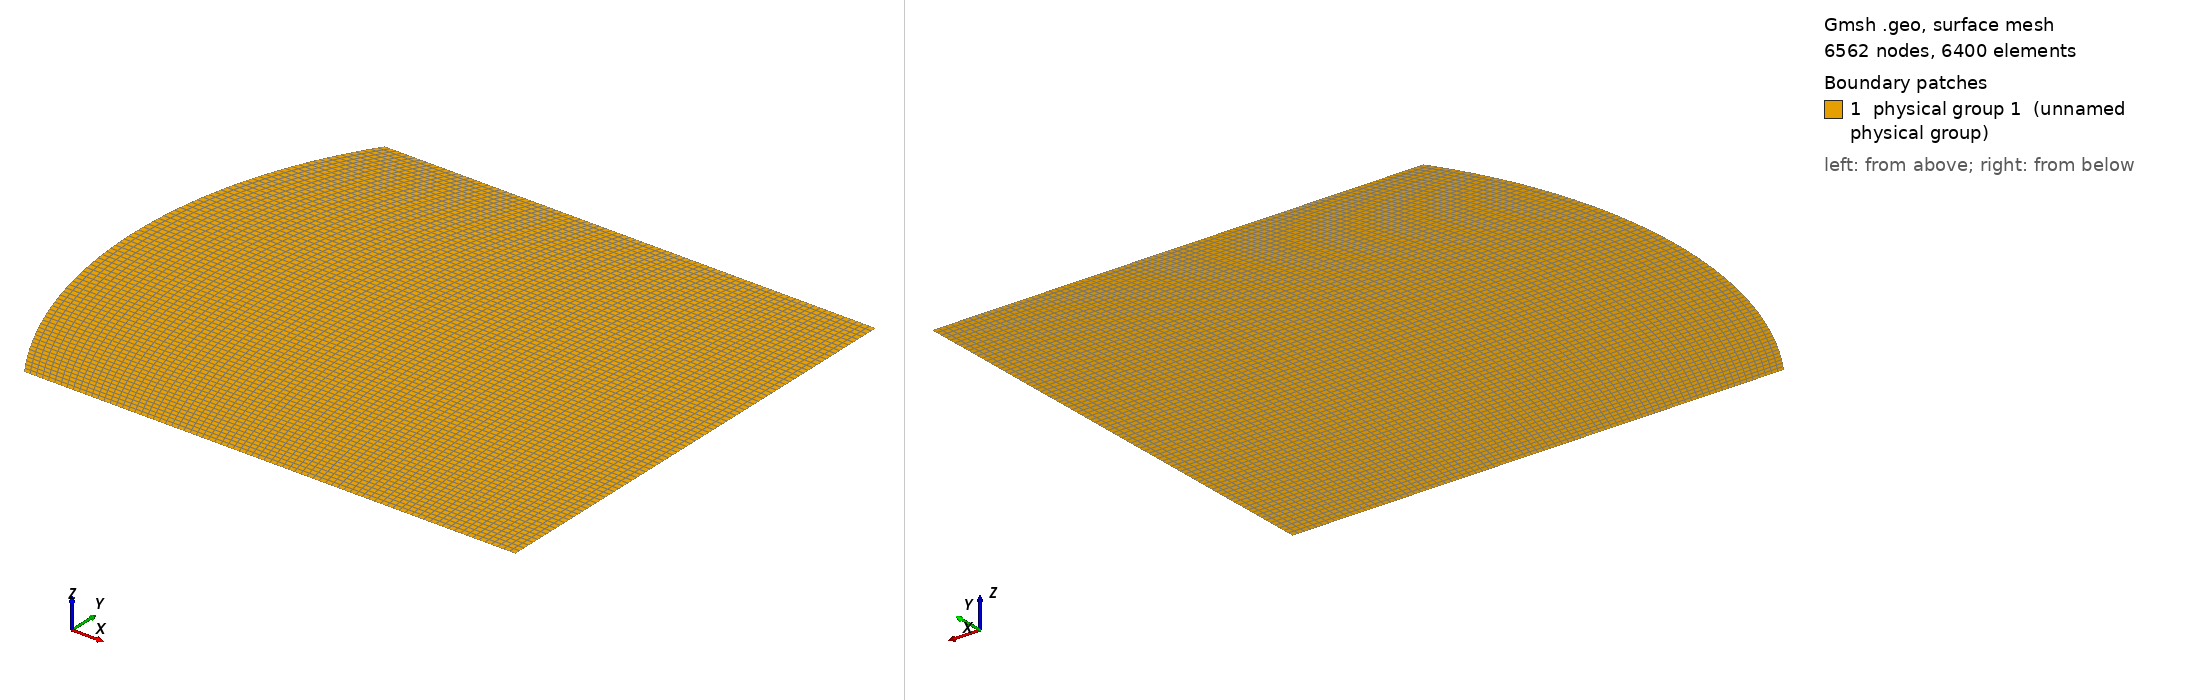

Gmsh geometry script, surface-meshed: 6562 nodes, 6400 surface elements. Boundary patches (legend numbers): 1 physical group 1 (unnamed physical group). Left view from above one corner, right view from below the opposite corner. Legend entries are the model's physical surfaces. The drawing asked Gmsh for element sizes between 1% and 20% of the model's largest extent; the script's own settings can give other sizes.

=== hifu_mesh_2d.geo (drawn) ===
Point(1) = {0.015166852264521177, 0.05, 0.000000, 1.0};
Point(2) = {0.015166852264521177, -0.05, 0.000000, 1.0};
Point(3) = {0.12, 0.05, 0, 1.0};
Point(4) = {0.12, -0.05, 0, 1.0};
Point(5) = {0.09, 0.000000, 0.000000, 1.0};

Circle(1) = {1, 5, 2};
Line(2) = {2, 4};
Line(3) = {4, 3};
Line(4) = {3, 1};

Line Loop(5) = {1, 2, 3, 4};
Surface(6) = {5};

density = 81;

Transfinite Line {1, 3} = density;
Transfinite Line {2, 4} = density;

Physical Line(1) = {1};
Physical Line(2) = {2, 3, 4};
Physical Surface(1) = {6};

Transfinite Surface "*";
Recombine Surface "*";
